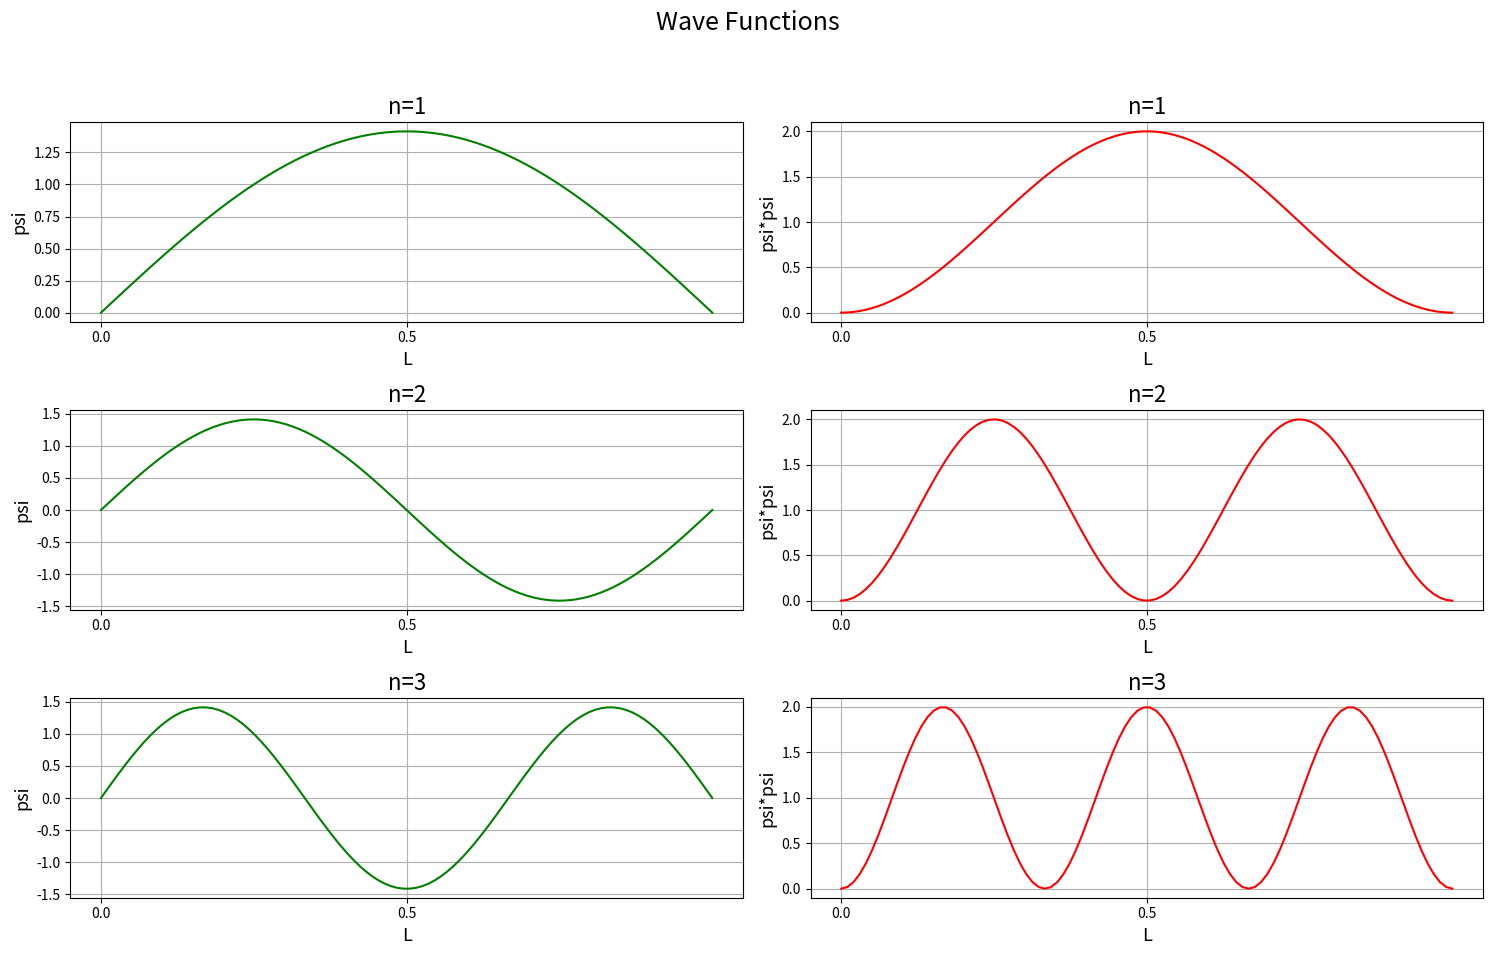

Recreate this plot in Python. (Note: this script raises an exception after producing the figure.)
#!/usr/bin/env python
# -*- coding: utf-8 -*- 

import matplotlib.pyplot as plt
import matplotlib.cm as cm
import numpy as np

from mpl_toolkits.mplot3d import Axes3D

"""
In 1926, Erwin Schrodinger advanced the famous wave equation that relates the energy of a system to its wave properties.
Because its application to the hydrogen atom is rather complicated, we shall first use wave equation to solve the particle-in-a-box.
The Schrodinger Wave equation expressing in 1D is

d^2ψ/dx^2 + 8π^2m/h^2 (E - V)ψ = 0
"""

# Constants
h = 6.626e-34
m = 9.11e-31

# Values for L and x
x_list = np.linspace(0,1,100)
L = 1

def psi(n,L,x):
    """
    Calculate psi of the wavefunction.
    """
    return np.sqrt(2/L)*np.sin(n*np.pi*x/L)

def psi_2(n,L,x):
    """
    Calculate psi squared of the wavefunction.
    """
    return np.square(psi(n,L,x))

plt.figure(figsize=(15,10))
plt.suptitle("Wave Functions", fontsize=18)

for n in range(1,4):
    # Empty lists for energy and psi wave
    psi_2_list = []
    psi_list = []
    for x in x_list:
        psi_2_list.append(psi_2(n,L,x))
        psi_list.append(psi(n,L,x))
    plt.subplot(3,2,2*n-1)
    plt.plot(x_list, psi_list, color="green")
    plt.xlabel("L", fontsize=13)
    plt.ylabel("psi", fontsize=13)
    plt.xticks(np.arange(0, 1, step=0.5))
    plt.title("n="+str(n), fontsize=16)
    plt.grid()
    plt.subplot(3,2,2*n)
    plt.plot(x_list, psi_2_list, color="red")
    plt.xlabel(u"L", fontsize=13)
    plt.ylabel("psi*psi", fontsize=13)
    plt.xticks(np.arange(0, 1, step=0.5))
    plt.title("n="+str(n), fontsize=16)
    plt.grid()
plt.tight_layout(rect=[0, 0.03, 1, 0.95])

"""
1s orbital
"""

def prob_1s(x,y,z):
    """
    Probability we get a 1. 
    """
    r=np.sqrt(np.square(x)+np.square(y)+np.square(z))
    #Remember.. probability is psi squared!
    return np.square(np.exp(-r)/np.sqrt(np.pi))

# Random coordinates
x=np.linspace(0,1,30)
y=np.linspace(0,1,30)
z=np.linspace(0,1,30)
elements = []
probability = []
for ix in x:
    for iy in y:
        for iz in z:
            #Serialize into 1D object
            elements.append(str((ix,iy,iz)))
            probability.append(prob_1s(ix,iy,iz))

# Ensure sum of probability is 1
probability = probability/sum(probability)

# Getting electron coordinates based on probabiliy
coord = np.random.choice(elements, size=100000, replace=True, p=probability)
elem_mat = [i.split(",") for i in coord]
elem_mat = np.matrix(elem_mat)
x_coords = [float(i.item()[1:]) for i in elem_mat[:,0]]
y_coords = [float(i.item()) for i in elem_mat[:,1]]
z_coords = [float(i.item()[0:-1]) for i in elem_mat[:,2]]

# Plotting
fig = plt.figure(figsize=(10,10))
ax = Axes3D(fig)
ax = fig.add_subplot(111, projection="3d")
ax.scatter(x_coords, y_coords, z_coords, alpha=0.05, s=2)
ax.set_title("Hydrogen 1s density")
plt.show()
